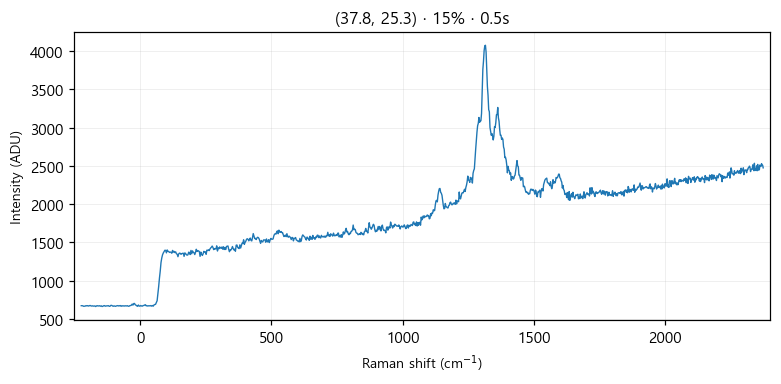

The table this chart was drawn from, first rows:
# laser_power_pct, 15
# exposure_time, 0.5
# laser_nm, 532
# mode, single
pixel, raman_shift_cm-1, wavelength_nm, intensity
0, -224.5, 525.7, 671
1, -221.4, 525.8, 671
2, -218.4, 525.9, 669
3, -215.3, 526, 663
4, -212.2, 526.1, 665
5, -209.2, 526.2, 666
6, -206.1, 526.2, 672
7, -203.1, 526.3, 668
8, -200, 526.4, 672
9, -197, 526.5, 666
10, -193.9, 526.6, 670
11, -190.8, 526.7, 674
12, -187.8, 526.8, 669
13, -184.7, 526.8, 666
14, -181.7, 526.9, 669
15, -178.6, 527, 666
16, -175.6, 527.1, 666
17, -172.5, 527.2, 668
18, -169.5, 527.3, 660
19, -166.5, 527.4, 668
20, -163.4, 527.4, 671
21, -160.4, 527.5, 667
22, -157.3, 527.6, 669
23, -154.3, 527.7, 670
24, -151.2, 527.8, 664
25, -148.2, 527.9, 669
26, -145.2, 527.9, 660
27, -142.1, 528, 664
28, -139.1, 528.1, 670
29, -136.1, 528.2, 672
30, -133, 528.3, 664
31, -130, 528.4, 668
32, -127, 528.5, 668
33, -124, 528.5, 670
34, -120.9, 528.6, 671
35, -117.9, 528.7, 663
36, -114.9, 528.8, 664
37, -111.9, 528.9, 675
38, -108.8, 529, 675
39, -105.8, 529, 669
40, -102.8, 529.1, 663
41, -99.77, 529.2, 669
42, -96.75, 529.3, 665
43, -93.74, 529.4, 663
44, -90.72, 529.5, 668
45, -87.71, 529.5, 670
46, -84.69, 529.6, 672
47, -81.68, 529.7, 667
48, -78.67, 529.8, 670
49, -75.66, 529.9, 673
50, -72.66, 530, 663
51, -69.65, 530.1, 671
52, -66.64, 530.1, 667
53, -63.64, 530.2, 669
54, -60.63, 530.3, 666
55, -57.63, 530.4, 670
... 968 more rows
